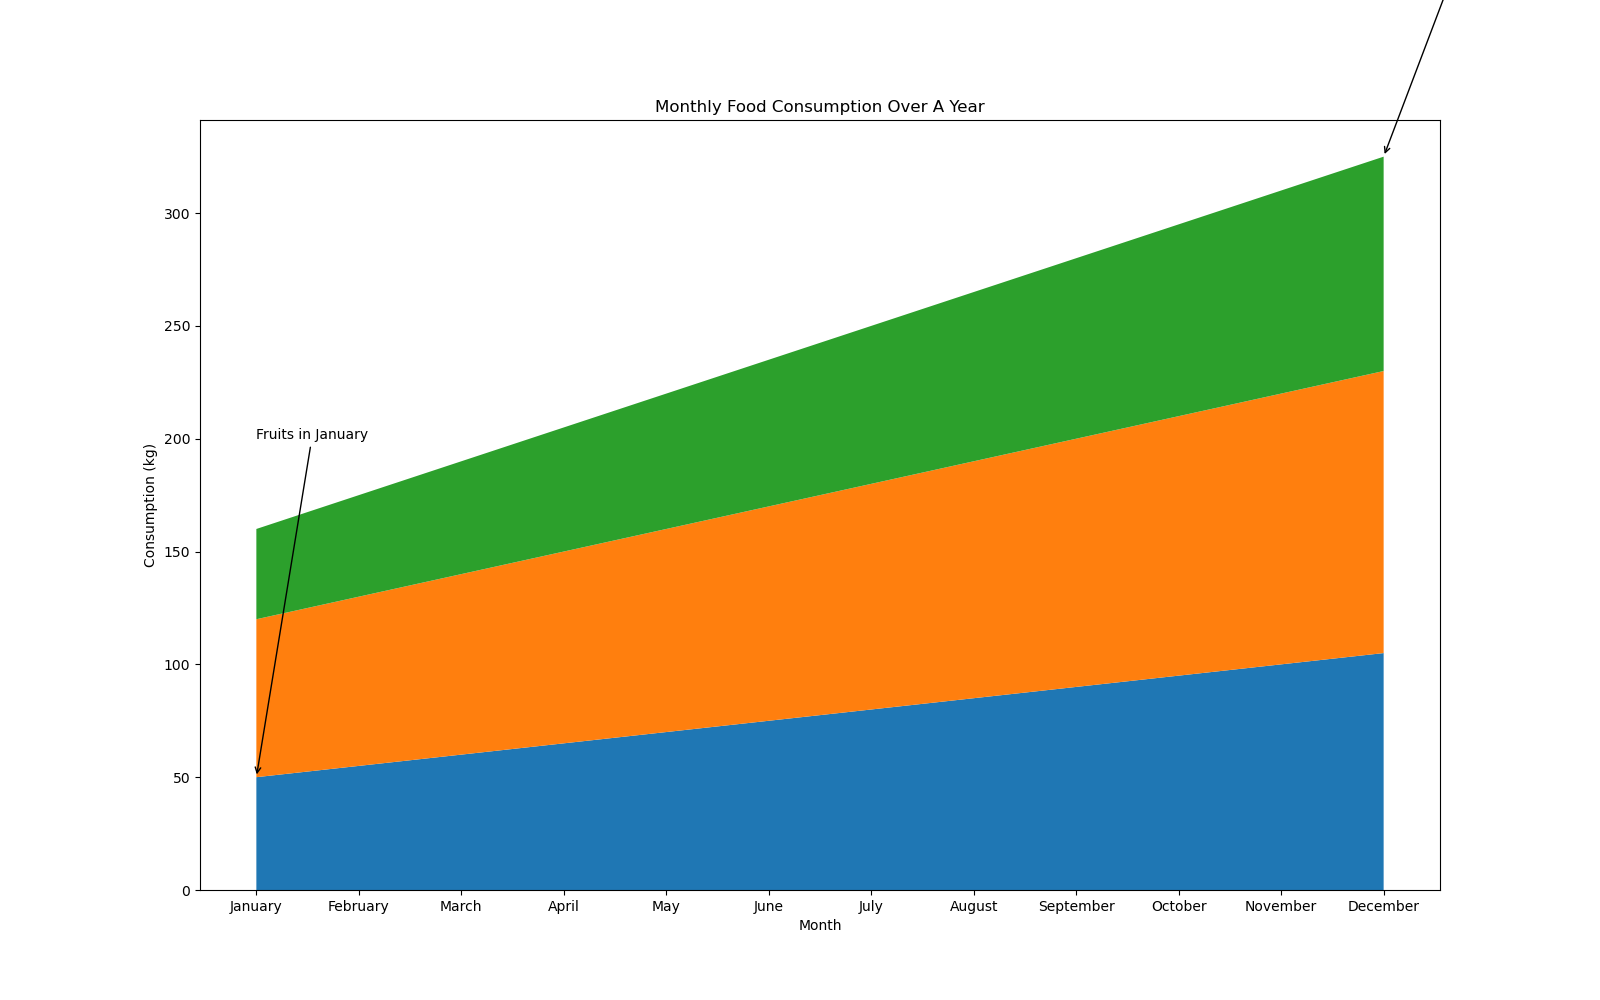

Data behind this chart, as committed beside it:
Month, Fruits, Vegetables, Dairy
January, 50, 70, 40
February, 55, 75, 45
March, 60, 80, 50
April, 65, 85, 55
May, 70, 90, 60
June, 75, 95, 65
July, 80, 100, 70
August, 85, 105, 75
September, 90, 110, 80
October, 95, 115, 85
November, 100, 120, 90
December, 105, 125, 95
